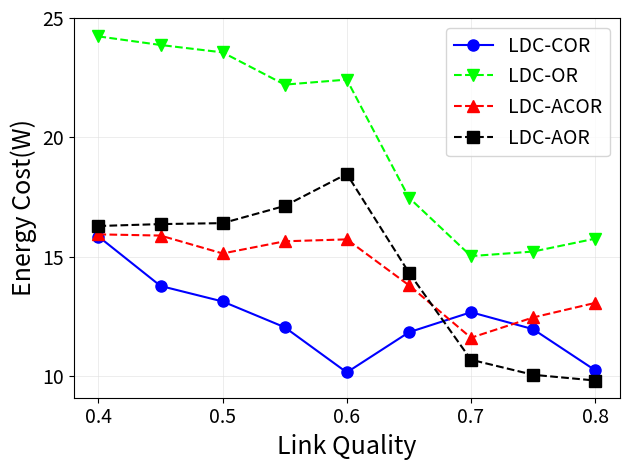

Recreate this plot in Python. (Note: this script raises an exception after producing the figure.)
import matplotlib.pyplot as plt
import numpy as np

y1 = [15.85, 13.78, 13.13, 12.05, 10.16, 11.84, 12.68, 11.97, 10.25]
y2 = [24.23, 23.87, 23.56, 22.21, 22.42, 17.48, 15.03, 15.22, 15.76]
y3 = [15.94, 15.89, 15.14, 15.65, 15.73, 13.81, 11.61, 12.46, 13.07]
y4 = [16.29, 16.37, 16.41, 17.13, 18.47, 14.34, 10.69, 10.06, 9.82]
x = [0.4, 0.45, 0.5, 0.55, 0.6, 0.65, 0.7, 0.75, 0.8]

arr = np.array([y1, y2, y3, y4])
mean = np.mean(arr, axis=0)
std = np.std(arr, axis=0)

plt.plot(x, y1, 'bo-', markersize=8)
plt.plot(x, y2, 'gv--', color='#00FF00', markersize=8)
plt.plot(x, y3, 'r^--', markersize=8)
plt.plot(x, y4, 'ks--', color='black', markersize=8)

plt.xticks([0.4, 0.5, 0.6, 0.7, 0.8], fontsize='14')
plt.yticks([10, 15, 20, 25], fontsize='14')
plt.grid(linewidth=0.4, color='#DFDFDF')
plt.xlabel('Link Quality', fontsize=18)
plt.ylabel('Energy Cost(W)', fontsize=18)
plt.legend(['LDC-COR', 'LDC-OR', 'LDC-ACOR', 'LDC-AOR'], loc='upper right', fontsize=14)

plt.tight_layout()
plt.savefig('../figure7c.eps', dpi=600, format='eps')
plt.show()